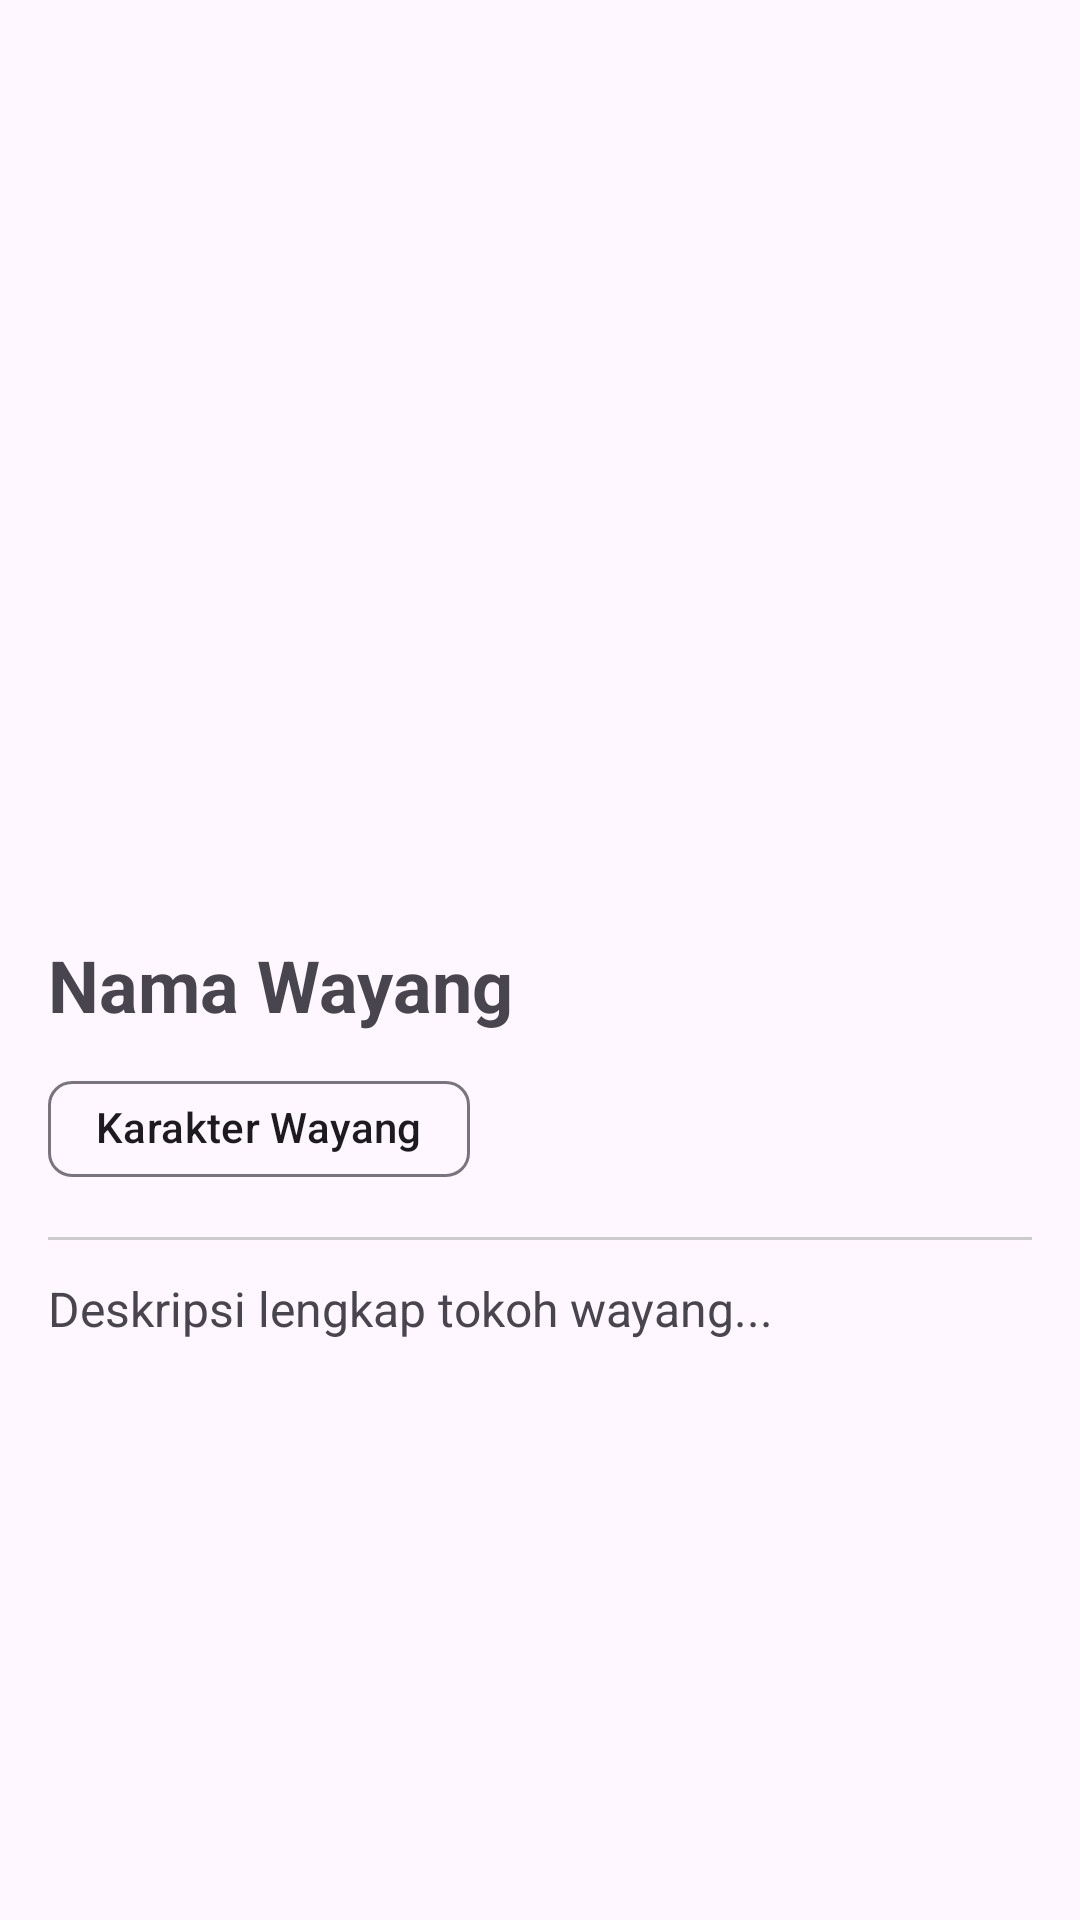

Android layout source for this screen:
<!-- AndroidManifest.xml: application theme Theme.Recyclerviewwayang -->
<!-- res/layout/activity_detail.xml -->
<?xml version="1.0" encoding="utf-8"?>
<ScrollView xmlns:android="http://schemas.android.com/apk/res/android"
    xmlns:app="http://schemas.android.com/apk/res-auto"
    android:layout_width="match_parent"
    android:layout_height="match_parent"
    android:fillViewport="true">

    <androidx.constraintlayout.widget.ConstraintLayout
        android:layout_width="match_parent"
        android:layout_height="wrap_content"
        android:padding="16dp">

        <ImageView
            android:id="@+id/ivDetailGambar"
            android:layout_width="0dp"
            android:layout_height="280dp"
            android:contentDescription="Foto Detail Wayang"
            android:scaleType="fitCenter"
            app:layout_constraintEnd_toEndOf="parent"
            app:layout_constraintStart_toStartOf="parent"
            app:layout_constraintTop_toTopOf="parent" />

        <TextView
            android:id="@+id/tvDetailNama"
            android:layout_width="0dp"
            android:layout_height="wrap_content"
            android:layout_marginTop="16dp"
            android:text="Nama Wayang"
            android:textSize="24sp"
            android:textStyle="bold"
            app:layout_constraintEnd_toEndOf="parent"
            app:layout_constraintStart_toStartOf="parent"
            app:layout_constraintTop_toBottomOf="@id/ivDetailGambar" />

        <com.google.android.material.chip.Chip
            android:id="@+id/chipDetailKarakter"
            android:layout_width="wrap_content"
            android:layout_height="wrap_content"
            android:layout_marginTop="8dp"
            android:text="Karakter Wayang"
            app:layout_constraintStart_toStartOf="parent"
            app:layout_constraintTop_toBottomOf="@id/tvDetailNama" />

        <View
            android:id="@+id/dividerDetail"
            android:layout_width="0dp"
            android:layout_height="1dp"
            android:layout_marginTop="12dp"
            android:background="#CCCCCC"
            app:layout_constraintEnd_toEndOf="parent"
            app:layout_constraintStart_toStartOf="parent"
            app:layout_constraintTop_toBottomOf="@id/chipDetailKarakter" />

        <TextView
            android:id="@+id/tvDetailDeskripsi"
            android:layout_width="0dp"
            android:layout_height="wrap_content"
            android:layout_marginTop="12dp"
            android:lineSpacingExtra="6dp"
            android:text="Deskripsi lengkap tokoh wayang..."
            android:textSize="16sp"
            app:layout_constraintEnd_toEndOf="parent"
            app:layout_constraintStart_toStartOf="parent"
            app:layout_constraintTop_toBottomOf="@id/dividerDetail" />

    </androidx.constraintlayout.widget.ConstraintLayout>
</ScrollView>
<!-- resources referenced by this layout -->
<resources>
  <style name="Theme.Recyclerviewwayang" parent="Base.Theme.Recyclerviewwayang" />
  <style name="Base.Theme.Recyclerviewwayang" parent="Theme.Material3.DayNight.NoActionBar">
          
          
      </style>
</resources>
